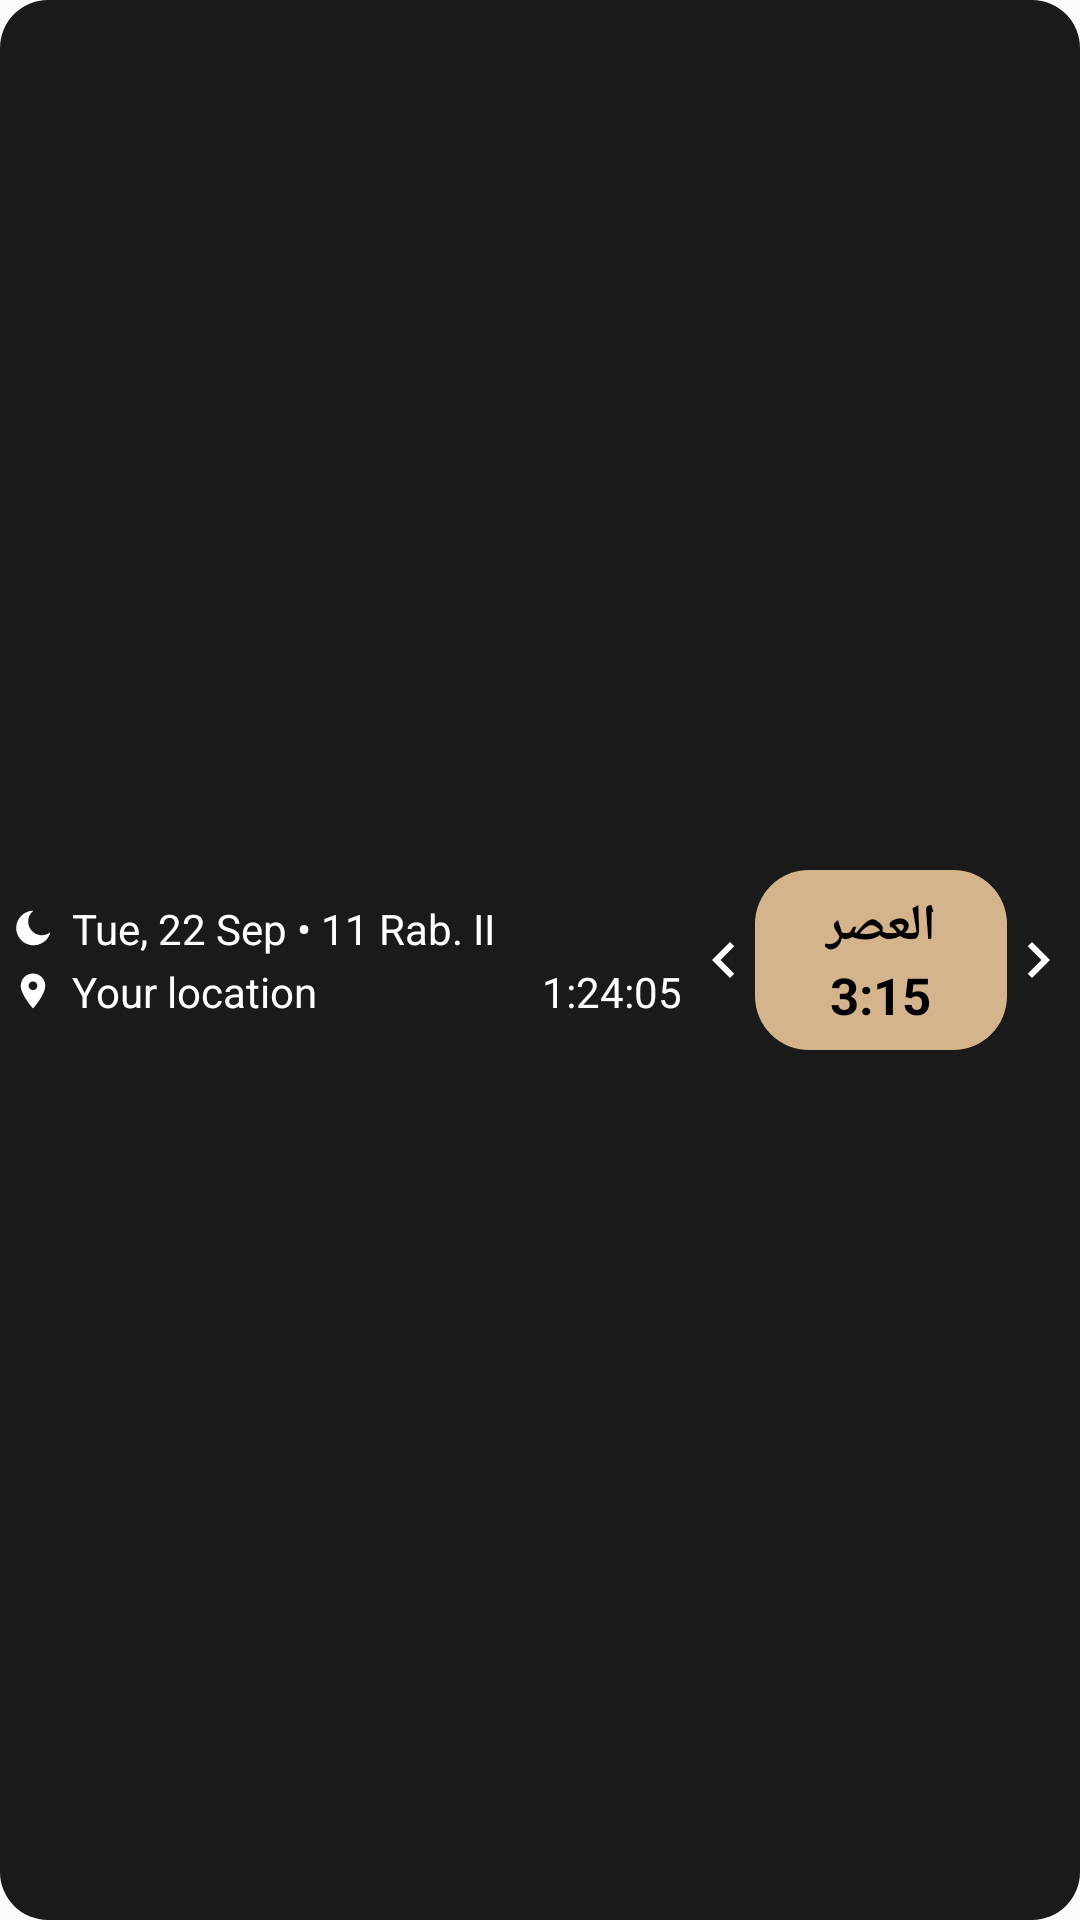

Android layout source for this screen:
<!-- AndroidManifest.xml: application theme AppTheme -->
<!-- res/layout/widget_prayer_times_preview.xml -->
<?xml version="1.0" encoding="utf-8"?>
<LinearLayout xmlns:android="http://schemas.android.com/apk/res/android"
    android:layout_width="match_parent"
    android:layout_height="match_parent"
    android:orientation="horizontal"
    android:gravity="center_vertical"
    android:background="@drawable/widget_prayer_background_dark"
    android:paddingStart="2dp"
    android:paddingEnd="2dp"
    android:paddingTop="4dp"
    android:paddingBottom="4dp">

    <LinearLayout
        android:layout_width="0dp"
        android:layout_height="wrap_content"
        android:layout_weight="1"
        android:orientation="vertical"
        android:paddingStart="2dp"
        android:paddingEnd="2dp">

        <LinearLayout
            android:layout_width="match_parent"
            android:layout_height="wrap_content"
            android:orientation="horizontal"
            android:gravity="center_vertical">
            <ImageView
                android:layout_width="14dp"
                android:layout_height="14dp"
                android:layout_marginEnd="6dp"
                android:src="@drawable/widget_ic_moon"
                android:tint="#FFFFFFFF"
                android:contentDescription="@null" />
            <TextView
            android:layout_width="wrap_content"
            android:layout_height="wrap_content"
            android:text="Tue, 22 Sep • 11 Rab. II"
            android:textColor="#FFFFFFFF"
            android:textSize="14sp"
            android:maxLines="1"
            android:ellipsize="end" />
        </LinearLayout>

        <LinearLayout
            android:layout_width="match_parent"
            android:layout_height="wrap_content"
            android:layout_marginTop="2dp"
            android:orientation="horizontal"
            android:gravity="center_vertical">
            <ImageView
                android:layout_width="14dp"
                android:layout_height="14dp"
                android:layout_marginEnd="6dp"
                android:src="@drawable/widget_ic_pin"
                android:tint="#FFFFFFFF"
                android:contentDescription="@null" />
            <TextView
                android:layout_width="0dp"
                android:layout_height="wrap_content"
                android:layout_weight="1"
                android:text="@string/widget_config_sample_place"
                android:textColor="#FFFFFFFF"
                android:textSize="14sp"
                android:maxLines="1"
                android:ellipsize="end" />
            <TextView
            android:layout_width="wrap_content"
            android:layout_height="wrap_content"
            android:text="1:24:05"
            android:textColor="#FFFFFFFF"
            android:textSize="14sp"
            android:maxLines="1" />
        </LinearLayout>
    </LinearLayout>

    <ImageView
        android:layout_width="24dp"
        android:layout_height="40dp"
        android:layout_marginEnd="-2dp"
        android:src="@drawable/widget_chevron_start"
        android:tint="#FFFFFFFF"
        android:scaleType="centerInside"
        android:contentDescription="@null" />

    <LinearLayout
        android:layout_width="@dimen/widget_card_width"
        android:layout_height="@dimen/widget_card_height"
        android:orientation="vertical"
        android:gravity="center"
        android:background="@drawable/widget_preview_card"
        android:paddingStart="@dimen/widget_card_padding_h"
        android:paddingEnd="@dimen/widget_card_padding_h"
        android:paddingTop="@dimen/widget_card_padding_v"
        android:paddingBottom="@dimen/widget_card_padding_v">
        <TextView
            android:layout_width="wrap_content"
            android:layout_height="wrap_content"
            android:text="العصر"
            android:textColor="#FF000000"
            android:textSize="17sp"
            android:textStyle="bold"
            android:maxLines="1" />
        <TextView
            android:layout_width="wrap_content"
            android:layout_height="wrap_content"
            android:text="3:15"
            android:textColor="#FF000000"
            android:textSize="17sp"
            android:textStyle="bold"
            android:maxLines="1" />
    </LinearLayout>

    <ImageView
        android:layout_width="24dp"
        android:layout_height="40dp"
        android:layout_marginStart="-2dp"
        android:src="@drawable/widget_chevron_end"
        android:tint="#FFFFFFFF"
        android:scaleType="centerInside"
        android:contentDescription="@null" />

</LinearLayout>
<!-- resources referenced by this layout -->
<resources>
  <dimen name="widget_card_height">60dp</dimen>
  <dimen name="widget_card_padding_h">6dp</dimen>
  <dimen name="widget_card_padding_v">5dp</dimen>
  <dimen name="widget_card_width">84dp</dimen>
  <!-- drawable widget_chevron_end (drawable) -->
  <?xml version="1.0" encoding="utf-8"?>
  <vector xmlns:android="http://schemas.android.com/apk/res/android"
      android:width="24dp"
      android:height="24dp"
      android:viewportWidth="24"
      android:viewportHeight="24"
      android:autoMirrored="true"
      android:tint="#000000">
      <path
          android:fillColor="@android:color/white"
          android:pathData="M10,6 L8.59,7.41 13.17,12l-4.58,4.59L10,18l6,-6z" />
  </vector>
  <!-- drawable widget_chevron_start (drawable) -->
  <?xml version="1.0" encoding="utf-8"?>
  <vector xmlns:android="http://schemas.android.com/apk/res/android"
      android:width="24dp"
      android:height="24dp"
      android:viewportWidth="24"
      android:viewportHeight="24"
      android:autoMirrored="true"
      android:tint="#000000">
      <path
          android:fillColor="@android:color/white"
          android:pathData="M15.41,7.41 L14,6 8,12 14,18 15.41,16.59 10.83,12z" />
  </vector>
  <!-- drawable widget_ic_moon (drawable) -->
  <?xml version="1.0" encoding="utf-8"?>
  <vector xmlns:android="http://schemas.android.com/apk/res/android"
      android:width="24dp"
      android:height="24dp"
      android:viewportWidth="24"
      android:viewportHeight="24"
      android:tint="#000000">
      <path
          android:fillColor="@android:color/white"
          android:pathData="M12.3,2.1a9.9,9.9 0,1 0,9.6 12.4A7.7,7.7 0,0 1,12.3 2.1z" />
  </vector>
  <!-- drawable widget_ic_pin (drawable) -->
  <?xml version="1.0" encoding="utf-8"?>
  <vector xmlns:android="http://schemas.android.com/apk/res/android"
      android:width="24dp"
      android:height="24dp"
      android:viewportWidth="24"
      android:viewportHeight="24"
      android:tint="#000000">
      <path
          android:fillColor="@android:color/white"
          android:pathData="M12,2C8.1,2 5,5.1 5,9c0,5.2 7,13 7,13s7,-7.8 7,-13C19,5.1 15.9,2 12,2zM12,11.5A2.5,2.5 0,1 1,12 6.5a2.5,2.5 0,0 1,0 5z" />
  </vector>
  <!-- drawable widget_prayer_background_dark (drawable) -->
  <?xml version="1.0" encoding="utf-8"?>
  <shape xmlns:android="http://schemas.android.com/apk/res/android"
      android:shape="rectangle">
      <solid android:color="#1A1A1A" />
      <corners android:radius="16dp" />
  </shape>
  <!-- drawable widget_preview_card (drawable) -->
  <?xml version="1.0" encoding="utf-8"?>
  <shape xmlns:android="http://schemas.android.com/apk/res/android"
      android:shape="rectangle">
      <solid android:color="#D4B48C" />
      <corners android:radius="18dp" />
  </shape>
  <string name="widget_config_sample_place">Your location</string>
  <style name="AppTheme" parent="Theme.AppCompat.Light.DarkActionBar">
          
          <item name="colorPrimary">@color/colorPrimary</item>
          <item name="colorPrimaryDark">@color/colorPrimaryDark</item>
          <item name="colorAccent">@color/colorAccent</item>
          
          
          <item name="android:windowDrawsSystemBarBackgrounds">true</item>
          <item name="android:statusBarColor">@android:color/transparent</item>
          <item name="android:navigationBarColor">@android:color/transparent</item>
      </style>
  <color name="colorPrimary">#0F7A5A</color>
  <color name="colorPrimaryDark">#000000</color>
  <color name="colorAccent">#D4B48C</color>
</resources>
